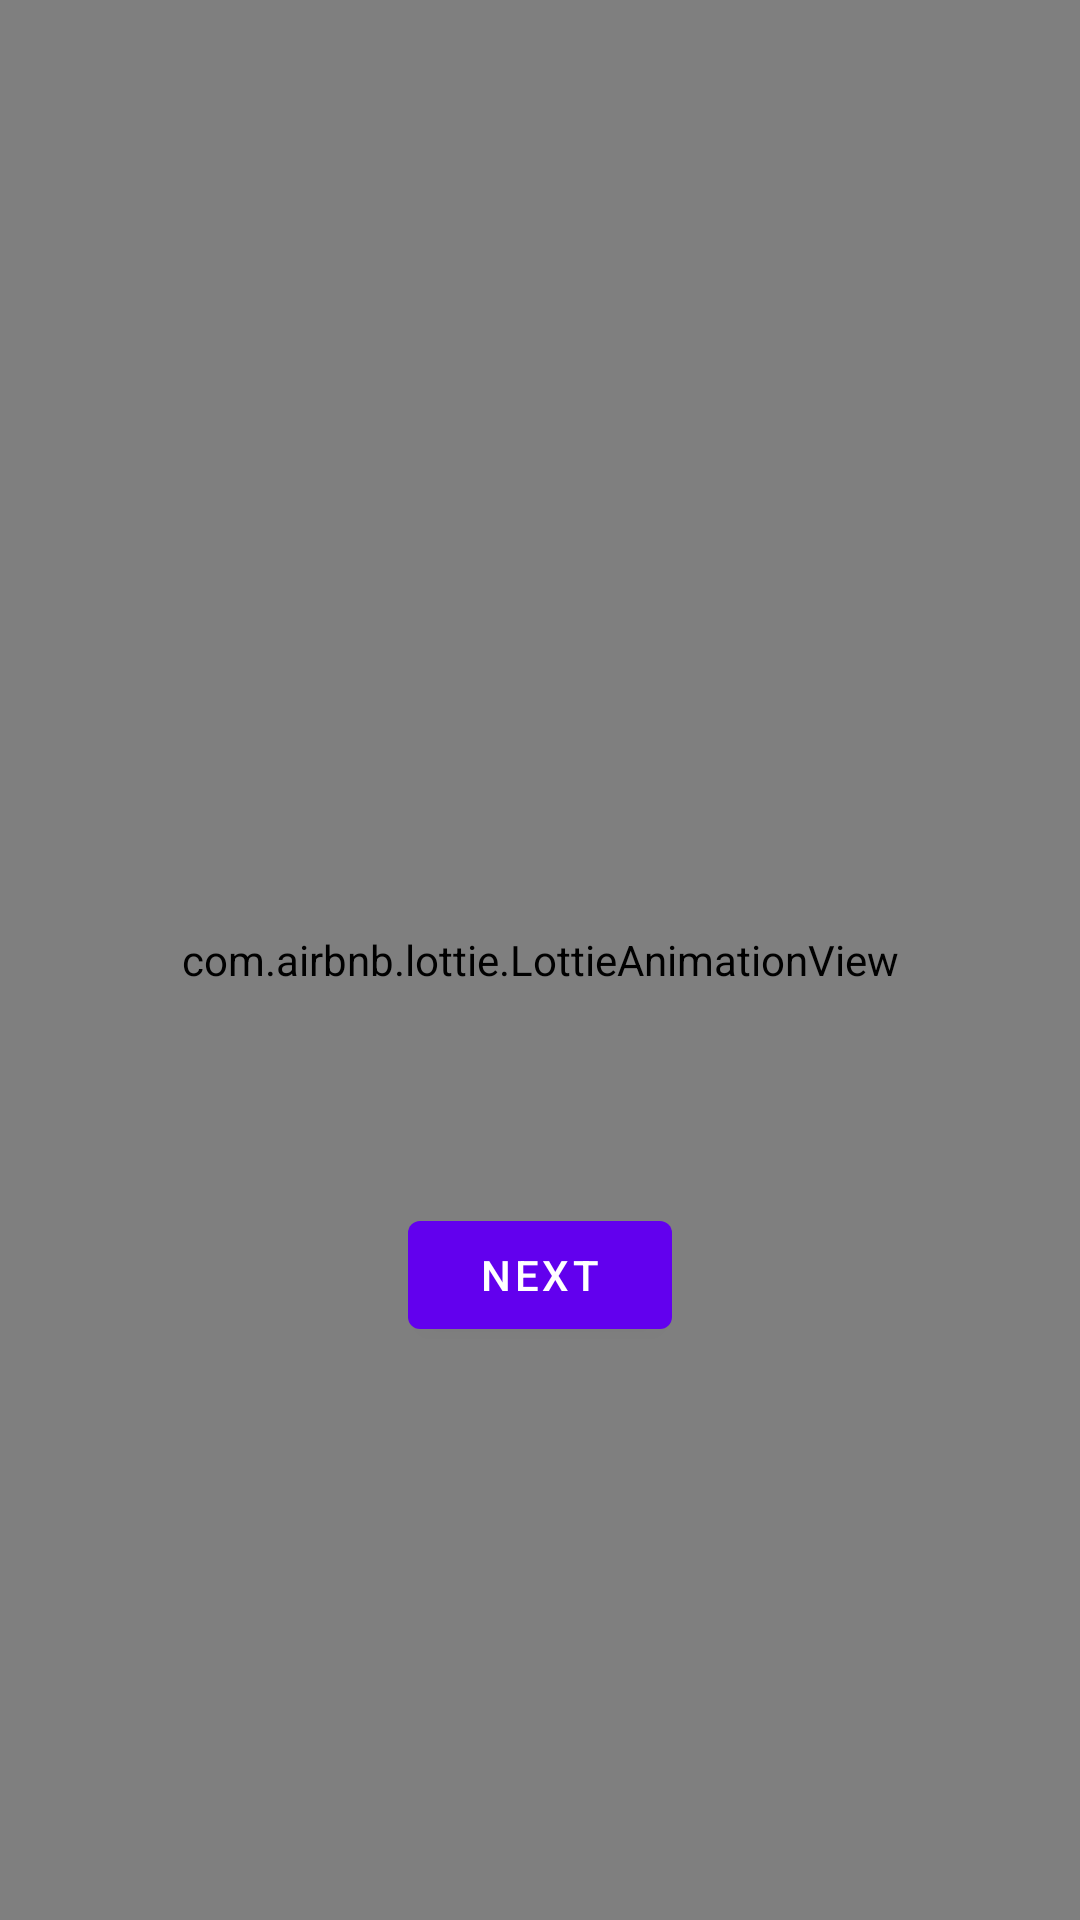

This screen was rendered from an Android layout file. Write that file and the resources it references.
<!-- AndroidManifest.xml: application theme Theme.com.ly.lottie.LottieFix -->
<!-- res/layout/fragment_first.xml -->
<?xml version="1.0" encoding="utf-8"?>
<androidx.constraintlayout.widget.ConstraintLayout xmlns:android="http://schemas.android.com/apk/res/android"
    xmlns:app="http://schemas.android.com/apk/res-auto"
    xmlns:tools="http://schemas.android.com/tools"
    android:layout_width="match_parent"
    android:layout_height="match_parent"
    tools:context=".FirstFragment">

    <TextView
        android:id="@+id/textview_first"
        android:layout_width="wrap_content"
        android:layout_height="wrap_content"
        android:text="@string/hello_first_fragment"
        app:layout_constraintBottom_toTopOf="@id/button_first"
        app:layout_constraintEnd_toEndOf="parent"
        app:layout_constraintStart_toStartOf="parent"
        app:layout_constraintTop_toTopOf="parent" />
    
    <com.airbnb.lottie.LottieAnimationView
        android:id="@+id/lottie"
        android:layout_width="match_parent"
        android:layout_height="match_parent"
        app:lottie_imageAssetsFolder="matching/"
        app:lottie_rawRes="@raw/home_matching" />

    <Button
        android:id="@+id/button_first"
        android:layout_width="wrap_content"
        android:layout_height="wrap_content"
        android:text="@string/next"
        app:layout_constraintBottom_toBottomOf="parent"
        app:layout_constraintEnd_toEndOf="parent"
        app:layout_constraintStart_toStartOf="parent"
        app:layout_constraintTop_toBottomOf="@id/textview_first" />
</androidx.constraintlayout.widget.ConstraintLayout>
<!-- resources referenced by this layout -->
<resources>
  <string name="hello_first_fragment">Hello first fragment</string>
  <string name="next">Next</string>
  <style name="Theme.com.ly.lottie.LottieFix" parent="Theme.MaterialComponents.DayNight.DarkActionBar">
          
          <item name="colorPrimary">@color/purple_500</item>
          <item name="colorPrimaryVariant">@color/purple_700</item>
          <item name="colorOnPrimary">@color/white</item>
          
          <item name="colorSecondary">@color/teal_200</item>
          <item name="colorSecondaryVariant">@color/teal_700</item>
          <item name="colorOnSecondary">@color/black</item>
          
          <item name="android:statusBarColor" tools:targetApi="l">?attr/colorPrimaryVariant</item>
          
      </style>
  <!-- not gathered from this repository: default colours our renderer supplied (Android Studio template values) -->
  <color name="purple_500">#FF6200EE</color>
  <color name="purple_700">#FF3700B3</color>
  <color name="teal_200">#FF03DAC5</color>
  <color name="teal_700">#FF018786</color>
  <color name="black">#FF000000</color>
  <color name="white">#FFFFFFFF</color>
</resources>
